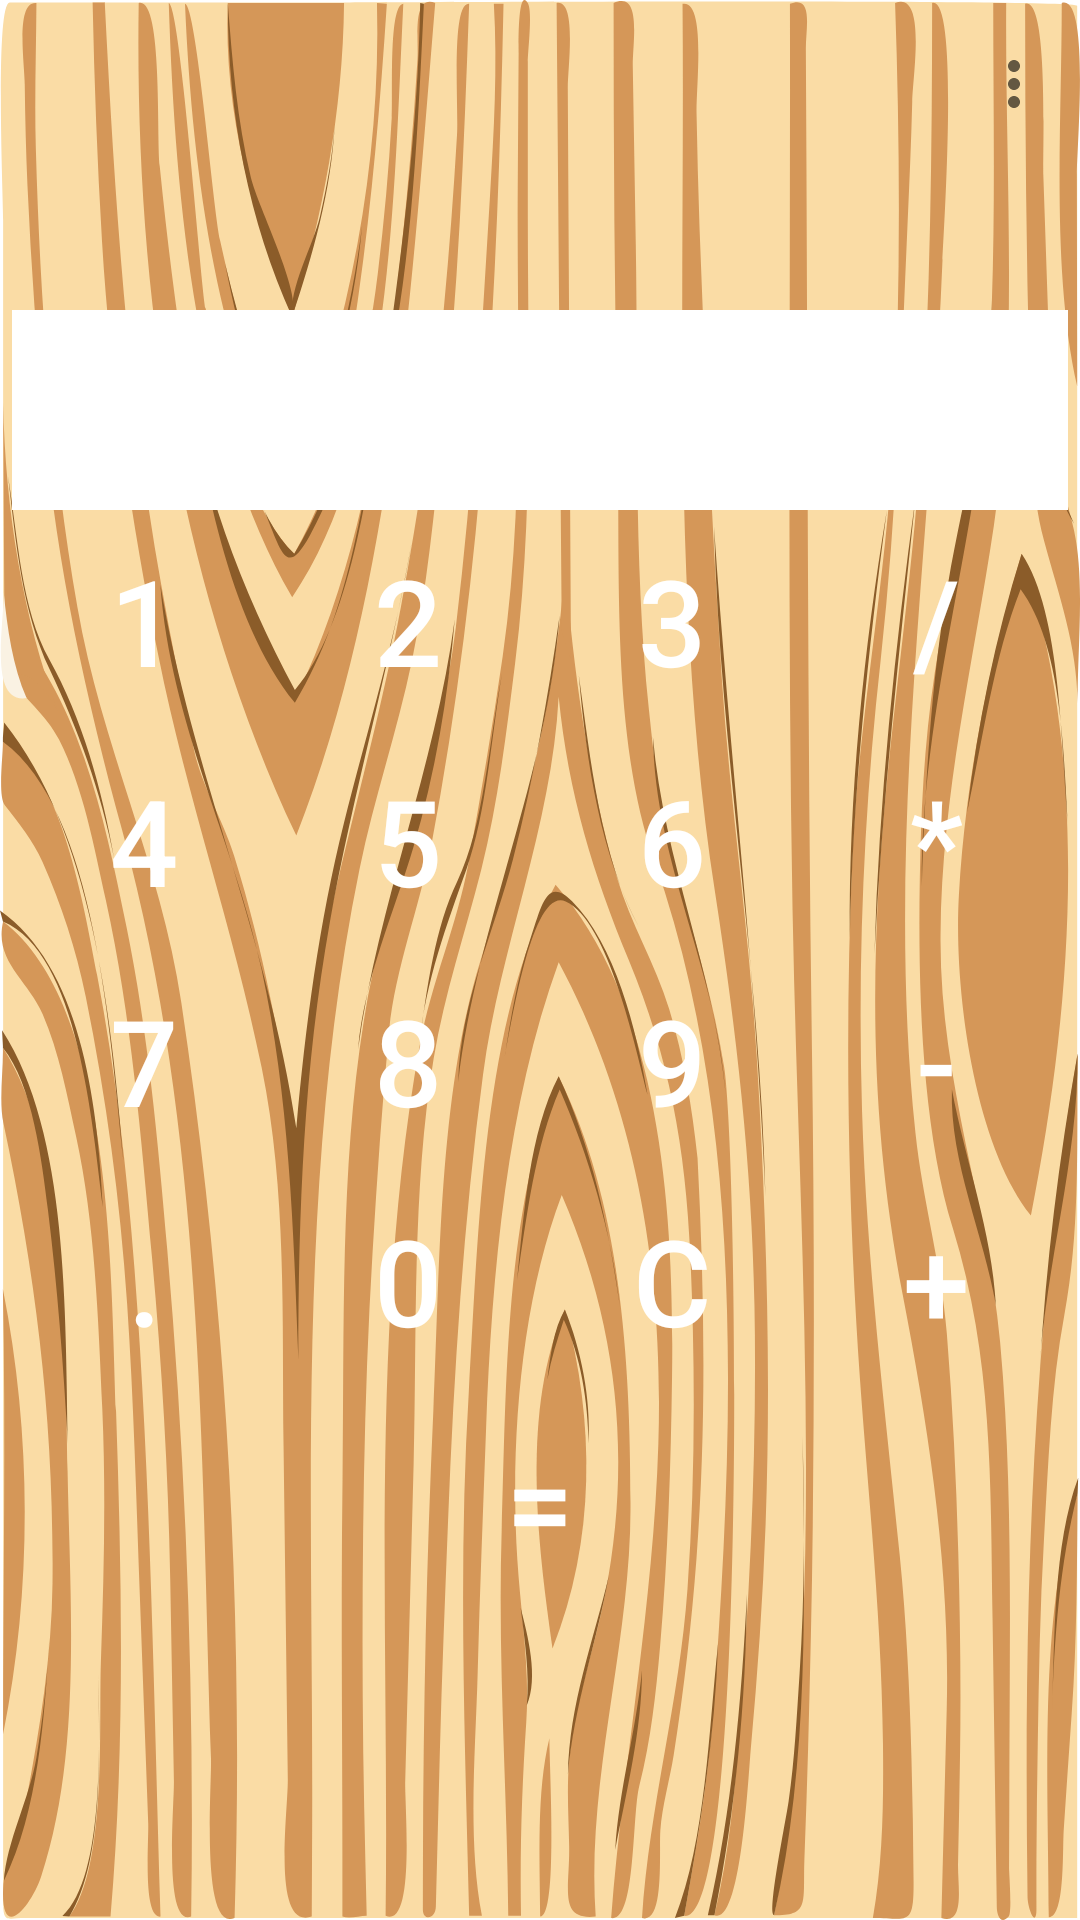

Android layout source for this screen:
<!-- AndroidManifest.xml: application theme Theme.MyCalc -->
<!-- res/layout/activity_main.xml -->
<?xml version="1.0" encoding="utf-8"?>
<androidx.constraintlayout.widget.ConstraintLayout xmlns:android="http://schemas.android.com/apk/res/android"
    xmlns:app="http://schemas.android.com/apk/res-auto"
    xmlns:tools="http://schemas.android.com/tools"
    android:layout_width="match_parent"
    android:layout_height="match_parent"
    tools:context=".MainActivity">

    <androidx.appcompat.widget.Toolbar
        android:id="@+id/my_toolbar"
        app:layout_constraintTop_toTopOf="parent"
        android:layout_width="match_parent"
        android:layout_height="?attr/actionBarSize"
        android:background="@android:color/transparent"
        android:elevation="4dp"
        app:titleTextColor="@color/btnTxtColor"
        app:title=""
        app:menu="@menu/top_app_bar"/>

    <ImageView
        android:layout_width="match_parent"
        android:layout_height="match_parent"
        android:scaleType="fitXY"
        app:srcCompat="@drawable/ic_wood_24490"/>

    <TextView
        android:id="@+id/textView"
        app:layout_constraintBottom_toTopOf="@id/button_2"
        app:layout_constraintEnd_toEndOf="@id/button_dev"
        app:layout_constraintHorizontal_chainStyle="packed"
        app:layout_constraintVertical_chainStyle="packed"
        app:layout_constraintVertical_bias="0.5"
        app:layout_constraintStart_toStartOf="@id/button_1"
        app:layout_constraintTop_toTopOf="parent"
        style="@style/MyStyle_TextView"/>

    <com.google.android.material.button.MaterialButton
        android:id="@+id/button_1"
        android:text="@string/button1"
        app:layout_constraintBottom_toTopOf="@+id/button_4"
        app:layout_constraintEnd_toStartOf="@+id/button_2"
        app:layout_constraintHorizontal_chainStyle="packed"
        app:layout_constraintStart_toStartOf="parent"
        app:layout_constraintTop_toBottomOf="@id/textView"
        app:layout_constraintVertical_chainStyle="packed"
        style="@style/MyStyle_Buttons"/>

    <com.google.android.material.button.MaterialButton
        android:id="@+id/button_2"
        android:text="@string/button2"
        app:layout_constraintBottom_toTopOf="@+id/button_5"
        app:layout_constraintEnd_toStartOf="@+id/button_3"
        app:layout_constraintStart_toEndOf="@+id/button_1"
        app:layout_constraintTop_toBottomOf="@id/textView"
        style="@style/MyStyle_Buttons"/>

    <com.google.android.material.button.MaterialButton
        android:id="@+id/button_3"
        android:text="@string/button3"
        app:layout_constraintBottom_toTopOf="@id/button_6"
        app:layout_constraintEnd_toStartOf="@+id/button_dev"
        app:layout_constraintStart_toEndOf="@+id/button_2"
        app:layout_constraintTop_toBottomOf="@id/textView"
        app:layout_constraintVertical_chainStyle="packed"
        style="@style/MyStyle_Buttons"
        />

    <com.google.android.material.button.MaterialButton
        android:id="@+id/button_dev"
        android:text="@string/buttonDev"
        app:layout_constraintBottom_toTopOf="@id/button_mult"
        app:layout_constraintEnd_toEndOf="parent"
        app:layout_constraintStart_toEndOf="@+id/button_3"
        app:layout_constraintTop_toBottomOf="@id/textView"
        app:layout_constraintVertical_chainStyle="packed"
        style="@style/MyStyle_Buttons"/>

    <com.google.android.material.button.MaterialButton
        android:id="@+id/button_4"
        android:text="@string/button4"
        app:layout_constraintBottom_toTopOf="@id/button_7"
        app:layout_constraintEnd_toStartOf="@+id/button_5"
        app:layout_constraintHorizontal_chainStyle="packed"
        app:layout_constraintStart_toStartOf="parent"
        app:layout_constraintTop_toBottomOf="@id/button_1"
        style="@style/MyStyle_Buttons"/>

    <com.google.android.material.button.MaterialButton
        android:id="@+id/button_5"
        android:text="@string/button5"
        app:layout_constraintBottom_toTopOf="@id/button_8"
        app:layout_constraintEnd_toStartOf="@+id/button_6"
        app:layout_constraintStart_toEndOf="@+id/button_4"
        app:layout_constraintTop_toBottomOf="@id/button_2"
        style="@style/MyStyle_Buttons"/>

    <com.google.android.material.button.MaterialButton
        android:id="@+id/button_6"
        android:text="@string/button6"
        app:layout_constraintBottom_toTopOf="@id/button_9"
        app:layout_constraintEnd_toStartOf="@+id/button_mult"
        app:layout_constraintStart_toEndOf="@+id/button_5"
        app:layout_constraintTop_toBottomOf="@id/button_3"
        style="@style/MyStyle_Buttons"/>

    <com.google.android.material.button.MaterialButton
        android:id="@+id/button_mult"
        android:text="@string/buttonMult"
        app:layout_constraintBottom_toTopOf="@id/button_minus"
        app:layout_constraintEnd_toEndOf="parent"
        app:layout_constraintStart_toEndOf="@+id/button_6"
        app:layout_constraintTop_toBottomOf="@id/button_dev"
        style="@style/MyStyle_Buttons"/>

    <com.google.android.material.button.MaterialButton
        android:id="@+id/button_7"
        android:text="@string/button7"
        app:layout_constraintBottom_toTopOf="@id/button_point"
        app:layout_constraintEnd_toStartOf="@+id/button_8"
        app:layout_constraintHorizontal_chainStyle="packed"
        app:layout_constraintStart_toStartOf="parent"
        app:layout_constraintTop_toBottomOf="@id/button_4"
        style="@style/MyStyle_Buttons"/>

    <com.google.android.material.button.MaterialButton
        android:id="@+id/button_8"
        android:text="@string/button8"
        app:layout_constraintBottom_toTopOf="@id/button_0"
        app:layout_constraintEnd_toStartOf="@+id/button_9"
        app:layout_constraintStart_toEndOf="@id/button_7"
        app:layout_constraintTop_toBottomOf="@+id/button_5"
        style="@style/MyStyle_Buttons"/>

    <com.google.android.material.button.MaterialButton
        android:id="@+id/button_9"
        android:text="@string/button9"
        app:layout_constraintBottom_toTopOf="@id/button_clear"
        app:layout_constraintEnd_toStartOf="@id/button_minus"
        app:layout_constraintStart_toEndOf="@+id/button_8"
        app:layout_constraintTop_toBottomOf="@id/button_6"
        style="@style/MyStyle_Buttons"/>

    <com.google.android.material.button.MaterialButton
        android:id="@+id/button_minus"
        android:text="@string/buttonMinus"
        app:layout_constraintBottom_toTopOf="@id/button_plus"
        app:layout_constraintEnd_toEndOf="parent"
        app:layout_constraintStart_toEndOf="@id/button_9"
        app:layout_constraintTop_toBottomOf="@id/button_mult"
        style="@style/MyStyle_Buttons"/>

    <com.google.android.material.button.MaterialButton
        android:id="@+id/button_point"
        android:text="@string/buttonPt"
        app:layout_constraintBottom_toTopOf="@id/button_equal"
        app:layout_constraintEnd_toStartOf="@id/button_0"
        app:layout_constraintHorizontal_chainStyle="packed"
        app:layout_constraintStart_toStartOf="parent"
        app:layout_constraintTop_toBottomOf="@+id/button_7"
        style="@style/MyStyle_Buttons"/>

    <com.google.android.material.button.MaterialButton
        android:id="@+id/button_0"
        android:text="@string/button0"
        app:layout_constraintBottom_toTopOf="@id/button_equal"
        app:layout_constraintEnd_toStartOf="@+id/button_clear"
        app:layout_constraintStart_toEndOf="@+id/button_point"
        app:layout_constraintTop_toBottomOf="@+id/button_8"
        style="@style/MyStyle_Buttons"/>

    <com.google.android.material.button.MaterialButton
        android:id="@+id/button_clear"
        android:text="@string/buttonC"
        app:layout_constraintBottom_toTopOf="@id/button_equal"
        app:layout_constraintEnd_toStartOf="@id/button_plus"
        app:layout_constraintStart_toEndOf="@+id/button_0"
        app:layout_constraintTop_toBottomOf="@+id/button_9"
        style="@style/MyStyle_Buttons"/>

    <com.google.android.material.button.MaterialButton
        android:id="@+id/button_plus"
        android:text="@string/buttonPlus"
        app:layout_constraintBottom_toTopOf="@id/button_equal"
        app:layout_constraintEnd_toEndOf="parent"
        app:layout_constraintStart_toEndOf="@+id/button_clear"
        app:layout_constraintTop_toBottomOf="@+id/button_minus"
        style="@style/MyStyle_Buttons"/>

    <com.google.android.material.button.MaterialButton
        android:id="@+id/button_equal"
        android:layout_width="0dp"
        android:text="@string/buttonEq"
        app:layout_constraintBottom_toBottomOf="parent"
        app:layout_constraintEnd_toEndOf="@id/button_plus"
        app:layout_constraintStart_toStartOf="@id/button_point"
        app:layout_constraintTop_toBottomOf="@+id/button_0"
        style="@style/MyStyle_Buttons"/>


</androidx.constraintlayout.widget.ConstraintLayout>
<!-- resources referenced by this layout -->
<resources>
  <color name="btnTxtColor">@android:color/white</color>
  <!-- drawable ic_wood_24490: vector/xml drawable (drawable, 21721 chars, omitted) -->
  <string name="button0">0</string>
  <string name="button1">1</string>
  <string name="button2">2</string>
  <string name="button3">3</string>
  <string name="button4">4</string>
  <string name="button5">5</string>
  <string name="button6">6</string>
  <string name="button7">7</string>
  <string name="button8">8</string>
  <string name="button9">9</string>
  <string name="buttonC">C</string>
  <string name="buttonDev">/</string>
  <string name="buttonEq">=</string>
  <string name="buttonMinus">-</string>
  <string name="buttonMult">*</string>
  <string name="buttonPlus">+</string>
  <string name="buttonPt">.</string>
  <style name="MyStyle_Buttons" parent="Widget.MaterialComponents.Button.TextButton">
          <item name="android:layout_width">wrap_content</item>
          <item name="android:layout_height">wrap_content</item>
          <item name="android:textSize">@dimen/button_text</item>
          <item name="android:textColor">@color/btnTxtColor</item>
          <item name="android:background">@android:color/transparent</item>
      </style>
  <style name="MyStyle_TextView">
          <item name="android:layout_width">0dp</item>
          <item name="android:layout_height">wrap_content</item>
          <item name="android:textSize">@dimen/text_text</item>
          <item name="android:background">@color/textViewBGColor</item>
          <item name="android:textColor">@color/textViewTextColor</item>
      </style>
  <style name="Theme.MyCalc" parent="Theme.MaterialComponents.DayNight.DarkActionBar">
          
          <item name="colorPrimary">@color/wood_2</item>
          <item name="colorPrimaryVariant">@color/wood</item>
          <item name="colorOnPrimary">@color/white</item>
          
          <item name="colorSecondary">@color/teal_200</item>
          <item name="colorSecondaryVariant">@color/teal_700</item>
          <item name="colorOnSecondary">@color/black</item>
          
          <item name="android:statusBarColor" tools:targetApi="l">?attr/colorPrimaryVariant</item>
          
      </style>
  <dimen name="button_text">40sp</dimen>
  <dimen name="text_text">50sp</dimen>
  <color name="textViewBGColor">@android:color/white</color>
  <color name="textViewTextColor">@color/wood_2</color>
  <color name="wood_2">#CC7825</color>
  <color name="wood">#E4AD7B</color>
  <color name="white">#FFFFFFFF</color>
  <color name="teal_200">#FF03DAC5</color>
  <color name="teal_700">#FF018786</color>
  <color name="black">#FF000000</color>
</resources>
